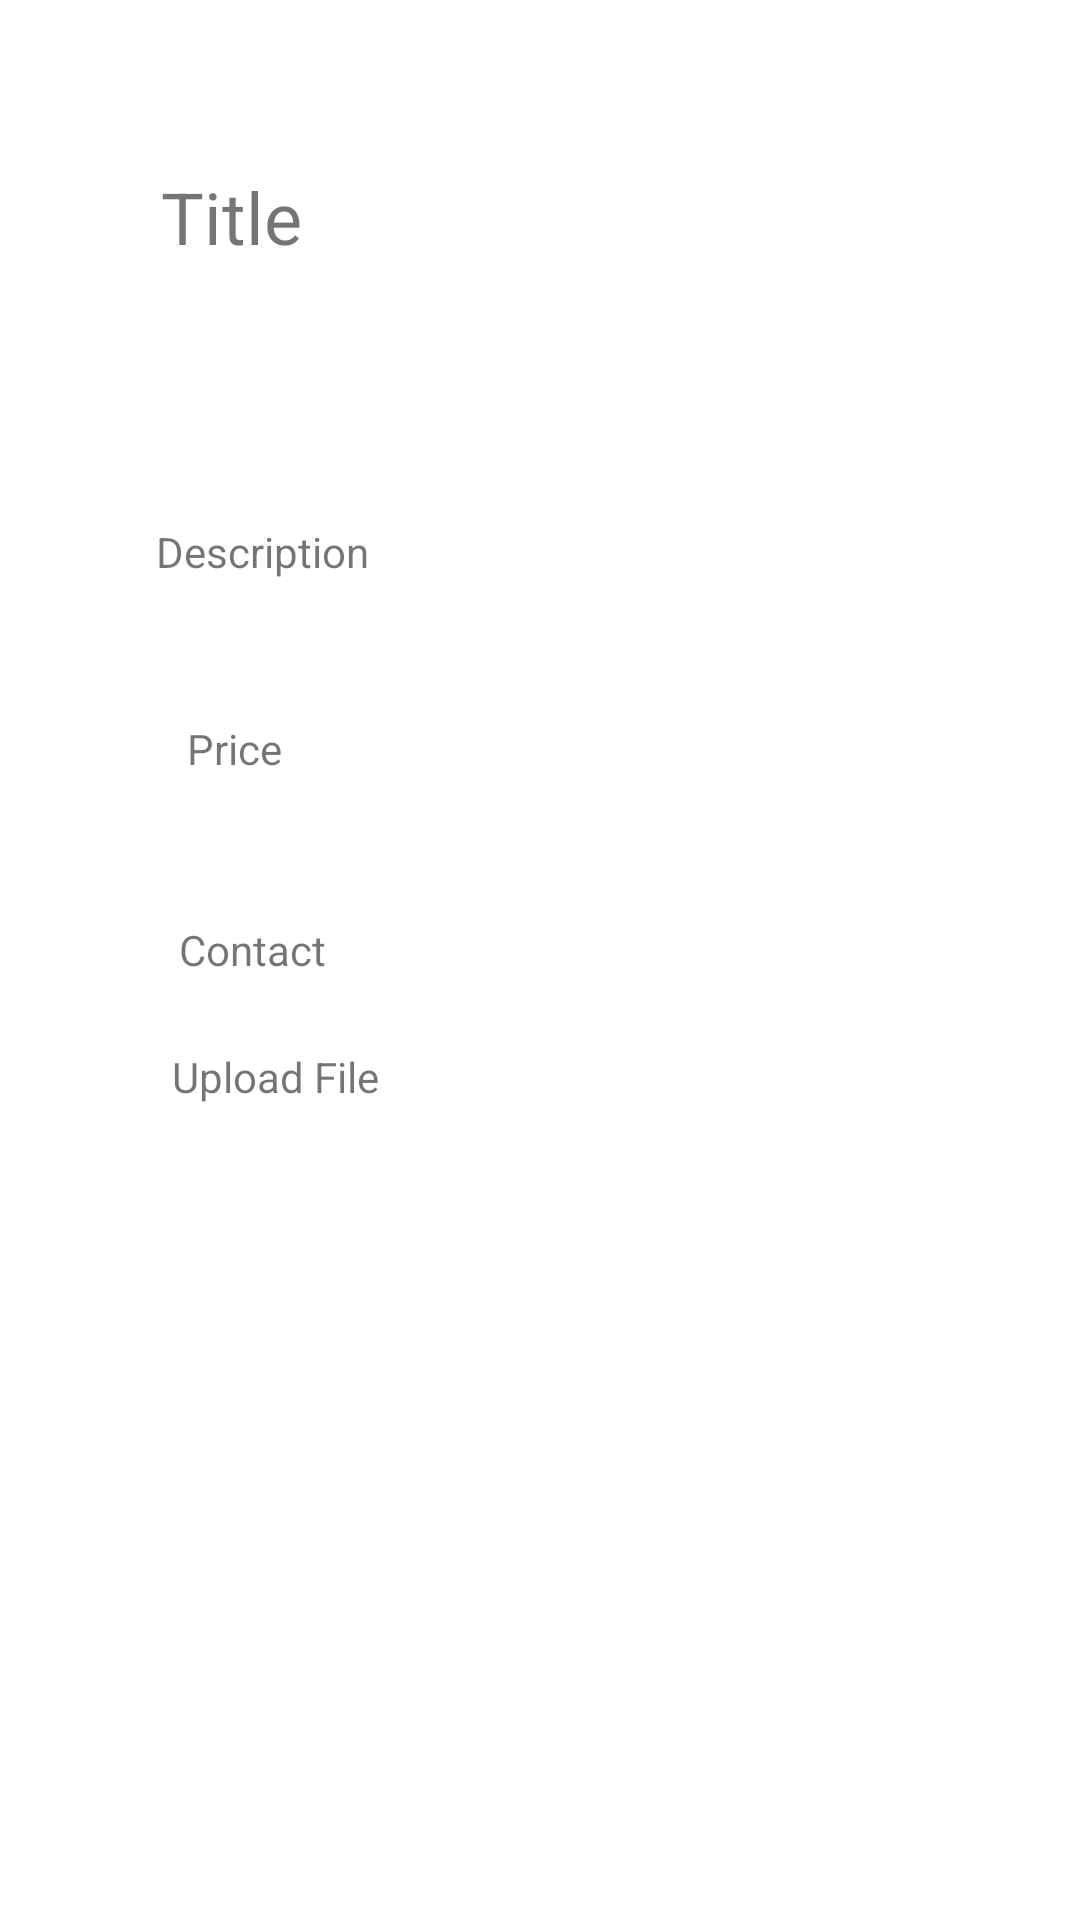

Here is an Android app screen rendered from its layout file. Give the layout XML and the strings, colors and styles it references.
<!-- AndroidManifest.xml: application theme Theme.Folklore_HandCraft -->
<!-- res/layout/activity_product_details.xml -->
<?xml version="1.0" encoding="utf-8"?>
<androidx.constraintlayout.widget.ConstraintLayout xmlns:android="http://schemas.android.com/apk/res/android"
    xmlns:app="http://schemas.android.com/apk/res-auto"
    xmlns:tools="http://schemas.android.com/tools"
    android:layout_width="match_parent"
    android:layout_height="match_parent"
    tools:context=".ProductDetails">
    <TextView
        android:id="@+id/taskTitle"
        android:layout_width="120dp"
        android:layout_height="80dp"
        android:layout_marginTop="56dp"
        android:text="@string/title"
        android:textSize="24sp"
        app:layout_constraintEnd_toEndOf="parent"
        app:layout_constraintHorizontal_bias="0.223"
        app:layout_constraintStart_toStartOf="parent"
        app:layout_constraintTop_toTopOf="parent" />

    <TextView
        android:id="@+id/taskBody"
        android:layout_width="152dp"
        android:layout_height="41dp"
        android:text="Description"
        app:layout_constraintBottom_toBottomOf="parent"
        app:layout_constraintEnd_toEndOf="parent"
        app:layout_constraintHorizontal_bias="0.25"
        app:layout_constraintStart_toStartOf="parent"
        app:layout_constraintTop_toBottomOf="@+id/taskTitle"
        app:layout_constraintVertical_bias="0.083"
        tools:ignore="HardcodedText" />

    <TextView
        android:id="@+id/taskState"
        android:layout_width="wrap_content"
        android:layout_height="wrap_content"
        android:text="@string/price"
        app:layout_constraintBottom_toBottomOf="parent"
        app:layout_constraintEnd_toEndOf="parent"
        app:layout_constraintHorizontal_bias="0.19"
        app:layout_constraintStart_toStartOf="parent"
        app:layout_constraintTop_toBottomOf="@+id/taskBody"
        app:layout_constraintVertical_bias="0.061"
        tools:ignore="MissingConstraints" />


    <TextView
        android:id="@+id/uploadfile"
        android:layout_width="158dp"
        android:layout_height="26dp"
        android:text="Upload File"
        app:layout_constraintBottom_toBottomOf="parent"
        app:layout_constraintEnd_toEndOf="parent"
        app:layout_constraintHorizontal_bias="0.284"
        app:layout_constraintStart_toStartOf="parent"
        app:layout_constraintTop_toBottomOf="@+id/taskState"
        app:layout_constraintVertical_bias="0.254"
        tools:ignore="MissingConstraints" />

    <ImageView
        android:id="@+id/imageViewfile"
        android:layout_width="112dp"
        android:layout_height="103dp"
        app:layout_constraintBottom_toBottomOf="parent"
        app:layout_constraintEnd_toEndOf="parent"
        app:layout_constraintHorizontal_bias="0.217"
        app:layout_constraintStart_toStartOf="parent"
        app:layout_constraintTop_toBottomOf="@+id/uploadfile"
        app:layout_constraintVertical_bias="0.154"
        tools:srcCompat="@tools:sample/avatars" />

    <TextView
        android:id="@+id/contactId"
        android:layout_width="wrap_content"
        android:layout_height="wrap_content"
        android:layout_marginTop="48dp"
        android:text="Contact"
        app:layout_constraintBottom_toTopOf="@+id/uploadfile"
        app:layout_constraintEnd_toEndOf="parent"
        app:layout_constraintHorizontal_bias="0.192"
        app:layout_constraintStart_toStartOf="parent"
        app:layout_constraintTop_toBottomOf="@+id/taskState"
        app:layout_constraintVertical_bias="0.0" />
</androidx.constraintlayout.widget.ConstraintLayout>
<!-- resources referenced by this layout -->
<resources>
  <string name="price">Price</string>
  <string name="title">Title</string>
  <style name="Theme.Folklore_HandCraft" parent="Theme.MaterialComponents.DayNight.DarkActionBar">
          
          <item name="colorPrimary">@color/purple_500</item>
          <item name="colorPrimaryVariant">@color/purple_700</item>
          <item name="colorOnPrimary">@color/white</item>
          
          <item name="colorSecondary">@color/teal_200</item>
          <item name="colorSecondaryVariant">@color/teal_700</item>
          <item name="colorOnSecondary">@color/black</item>
          
          <item name="android:statusBarColor" tools:targetApi="l">?attr/colorPrimaryVariant</item>
          
      </style>
  <!-- not gathered from this repository: default colours our renderer supplied (Android Studio template values) -->
  <color name="purple_500">#FF6200EE</color>
  <color name="purple_700">#FF3700B3</color>
  <color name="teal_200">#FF03DAC5</color>
  <color name="teal_700">#FF018786</color>
  <color name="black">#FF000000</color>
  <color name="white">#FFFFFFFF</color>
</resources>
